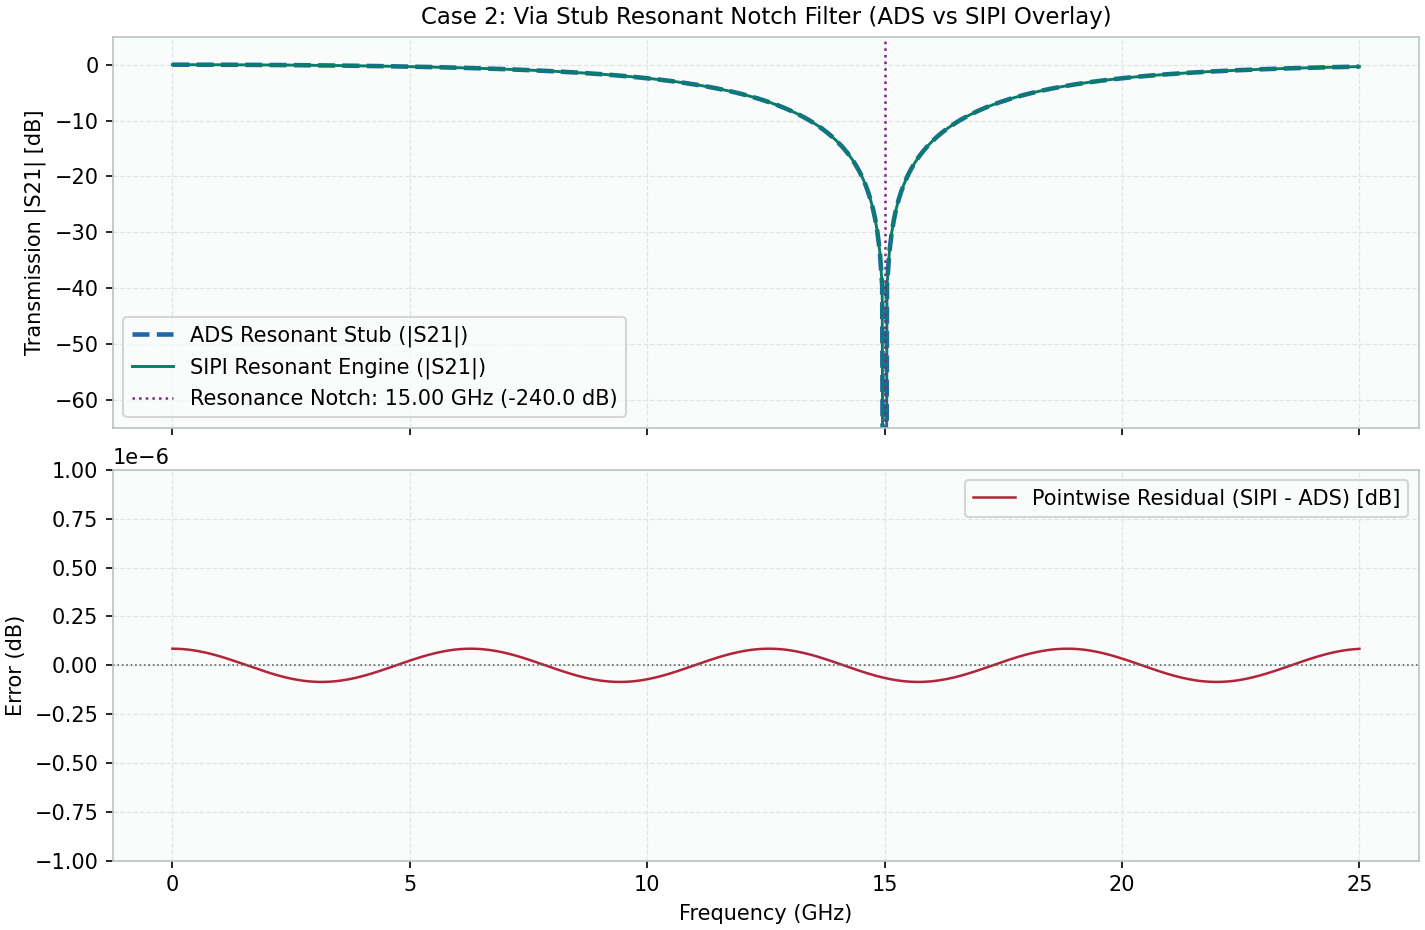

The file beside this chart, header and first rows:
frequency_hz, ads_s21_db, sipi_s21_db, difference_db
0.0, 0.0, 8.5e-08, 8.5e-08
50000000, -2.9766516547977605e-05, -2.9681622775844033e-05, 8.489377213357168e-08
100000000, -0.0001191, -0.000119, 8.457535404863257e-08
150000000, -0.0002679, -0.0002678, 8.404554162458376e-08
200000000, -0.0004764, -0.0004763, 8.330565911651277e-08
250000000, -0.0007444, -0.0007443, 8.235755584538179e-08
300000000, -0.001072, -0.001072, 8.120360157556905e-08
350000000, -0.00146, -0.00146, 7.984668059200783e-08
400000000, -0.001907, -0.001907, 7.829018449029626e-08
450000000, -0.002414, -0.002414, 7.653800370007943e-08
500000000, -0.002981, -0.002981, 7.459451776062331e-08
550000000, -0.003608, -0.003608, 7.246458437514328e-08
600000000, -0.004295, -0.004295, 7.015352726773977e-08
650000000, -0.005043, -0.005043, 6.766712287633453e-08
700000000, -0.005851, -0.005851, 6.501158591933759e-08
750000000, -0.00672, -0.00672, 6.219355385469333e-08
800000000, -0.007649, -0.007649, 5.9220070294623006e-08
850000000, -0.008639, -0.008639, 5.609856740078356e-08
900000000, -0.009691, -0.009691, 5.283684730364446e-08
950000000, -0.0108, -0.0108, 4.944306260419584e-08
1000000000, -0.01198, -0.01198, 4.592569599962126e-08
1050000000, -0.01321, -0.01321, 4.22935390702317e-08
1100000000, -0.01451, -0.01451, 3.855567032133578e-08
1150000000, -0.01587, -0.01587, 3.472143247570947e-08
1200000000, -0.01729, -0.01729, 3.080040912942228e-08
1250000000, -0.01878, -0.01878, 2.680240080224494e-08
1300000000, -0.02033, -0.02033, 2.273740043468031e-08
1350000000, -0.02194, -0.02194, 1.8615568402741145e-08
1400000000, -0.02361, -0.02361, 1.4447207145884544e-08
1450000000, -0.02535, -0.02535, 1.024273539595999e-08
1500000000, -0.02715, -0.02715, 6.012662142479419e-09
1550000000, -0.02902, -0.02902, 1.7675603619649038e-09
1600000000, -0.03095, -0.03095, -2.4819593949509944e-09
1650000000, -0.03295, -0.03295, -6.725275551733301e-09
1700000000, -0.03501, -0.03501, -1.0951782015988787e-08
1750000000, -0.03714, -0.03714, -1.5150914731143494e-08
1800000000, -0.03933, -0.03933, -1.9312178051178464e-08
1850000000, -0.04159, -0.04159, -2.3425170983526478e-08
1900000000, -0.04392, -0.04392, -2.7479613182168627e-08
1950000000, -0.04632, -0.04632, -3.146537066317512e-08
2000000000, -0.04878, -0.04878, -3.5372481103912445e-08
2050000000, -0.05131, -0.05131, -3.9191178767550294e-08
2100000000, -0.05391, -0.05391, -4.2911918893273615e-08
2150000000, -0.05658, -0.05658, -4.652540156607765e-08
2200000000, -0.05932, -0.05932, -5.002259496900141e-08
2250000000, -0.06213, -0.06213, -5.3394757934532855e-08
2300000000, -0.06501, -0.06501, -5.663346180906359e-08
2350000000, -0.06797, -0.06797, -5.973061152630965e-08
2400000000, -0.07099, -0.07099, -6.267846582030945e-08
2450000000, -0.07409, -0.07409, -6.546965659881554e-08
2500000000, -0.07726, -0.07726, -6.80972073174857e-08
2550000000, -0.08051, -0.08051, -7.055455049365111e-08
2600000000, -0.08382, -0.08382, -7.283554404047266e-08
2650000000, -0.08722, -0.08722, -7.493448664352975e-08
2700000000, -0.09069, -0.09069, -7.684613206881963e-08
2750000000, -0.09424, -0.09424, -7.856570218012227e-08
2800000000, -0.09786, -0.09786, -8.008889895716464e-08
2850000000, -0.1016, -0.1016, -8.141191519539515e-08
2900000000, -0.1053, -0.1053, -8.253144404002377e-08
2950000000, -0.1092, -0.1092, -8.344468725718368e-08
... 441 more rows
